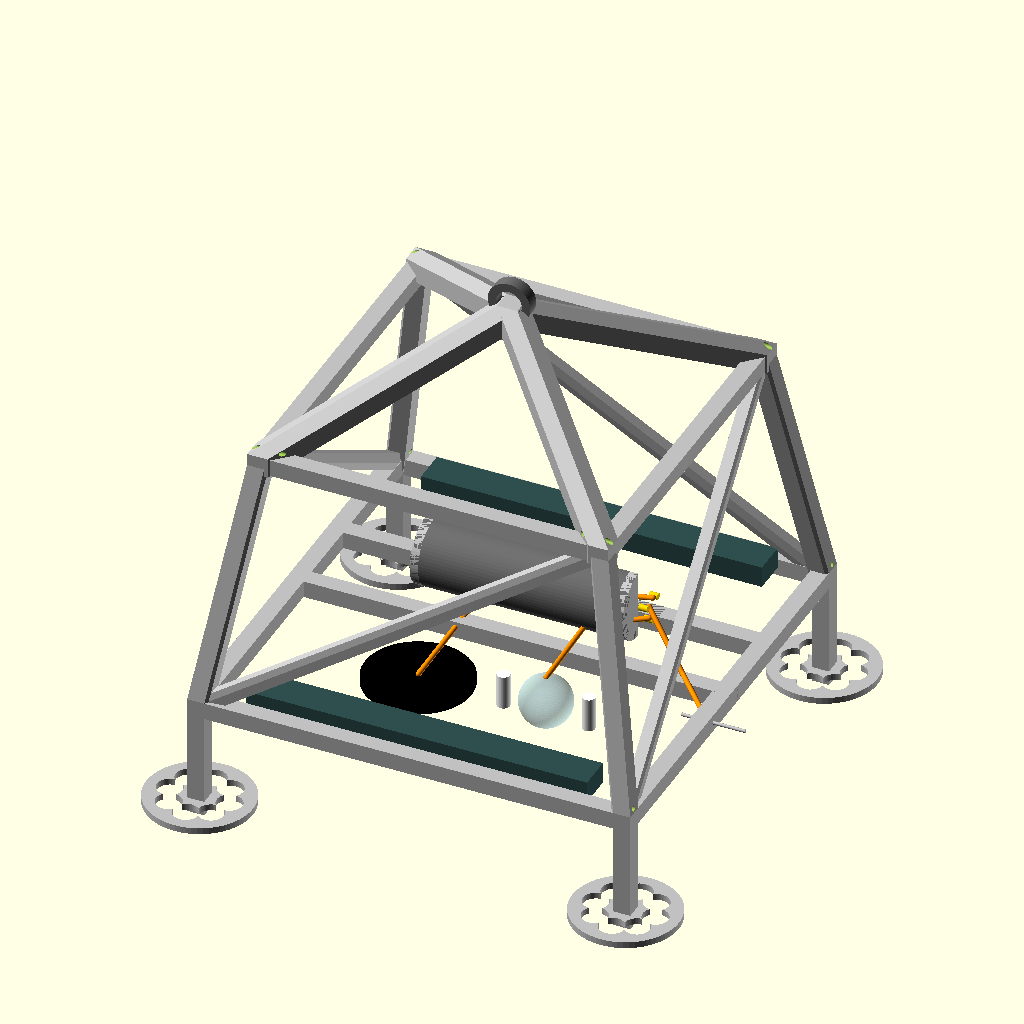
Cell 1: rendered with the file's own defaults.
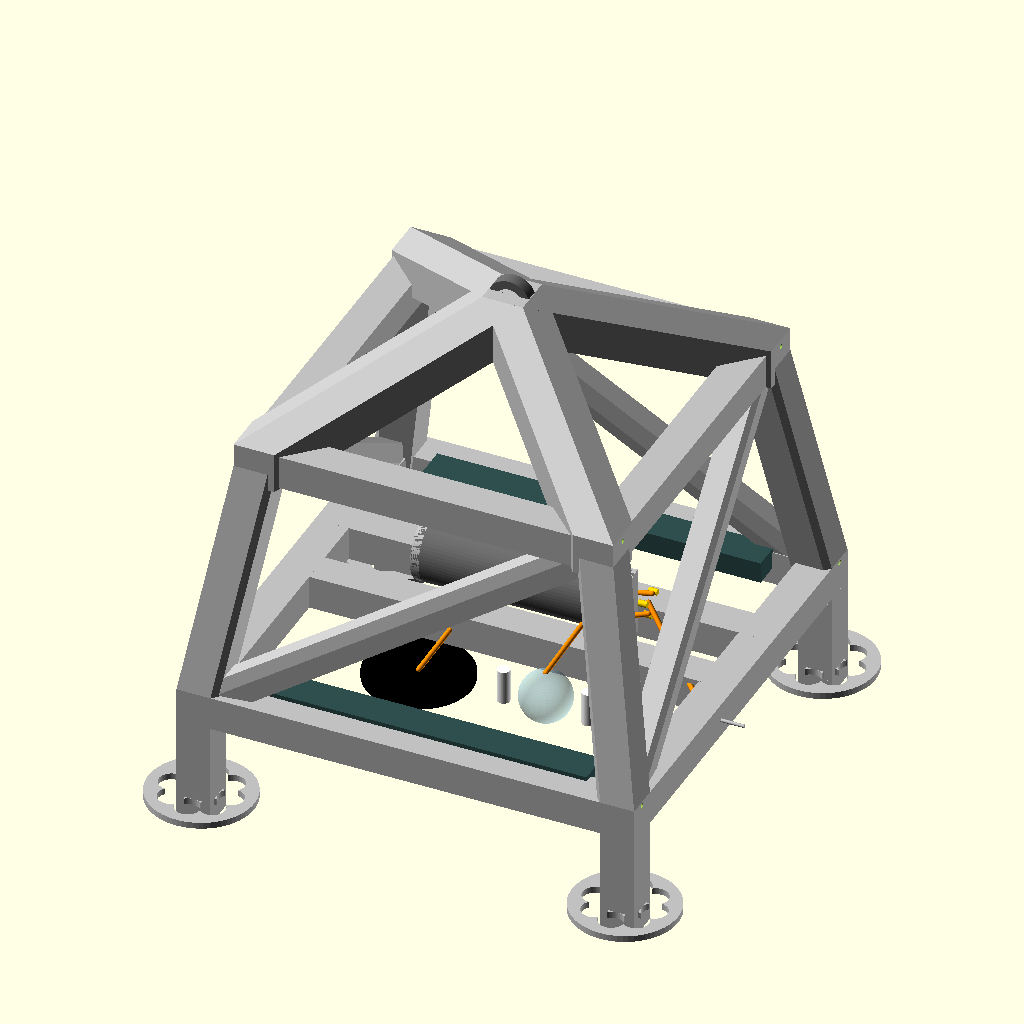
Cell 2 — w set to 80, the other parameters unchanged.
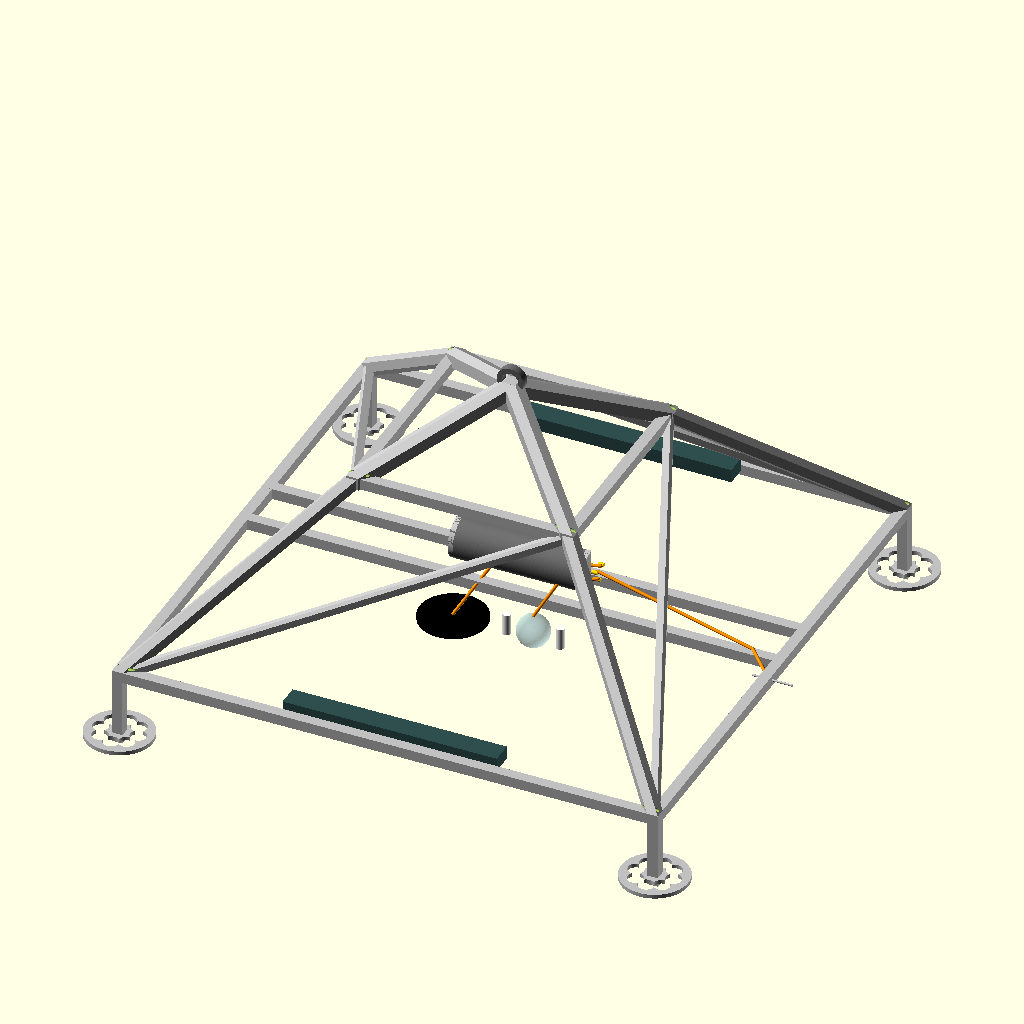
Cell 3 — L set to 2000, the other parameters unchanged.
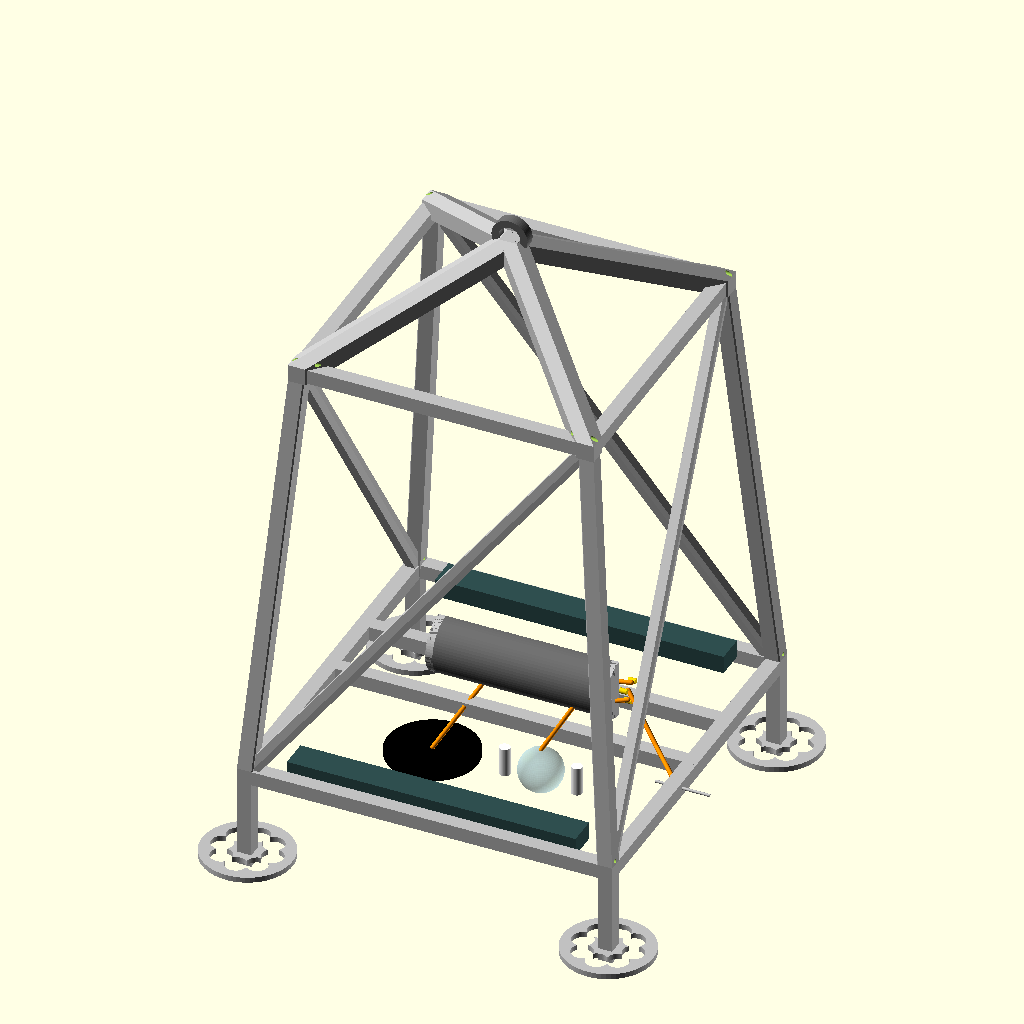
Cell 4 — H set to 1200, the other parameters unchanged.
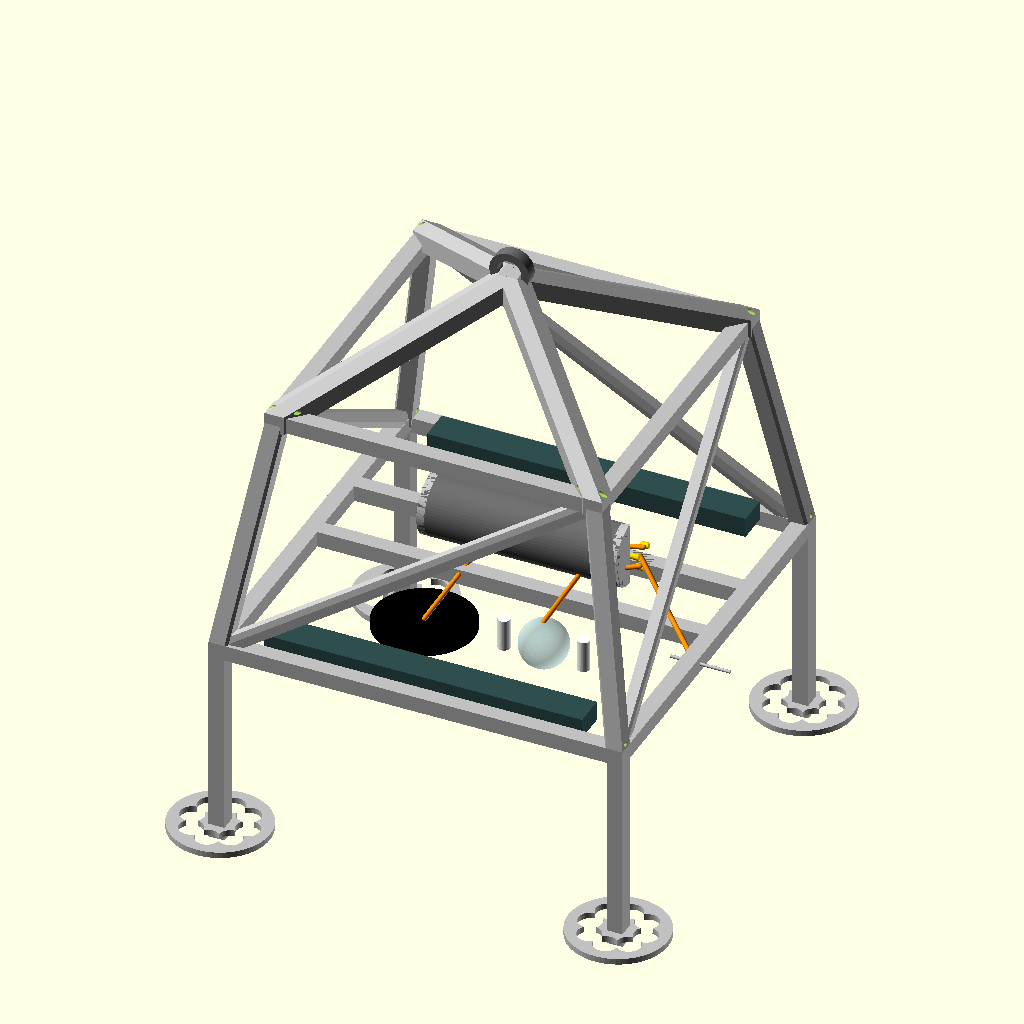
Cell 5 — h_leg set to 500, the other parameters unchanged.
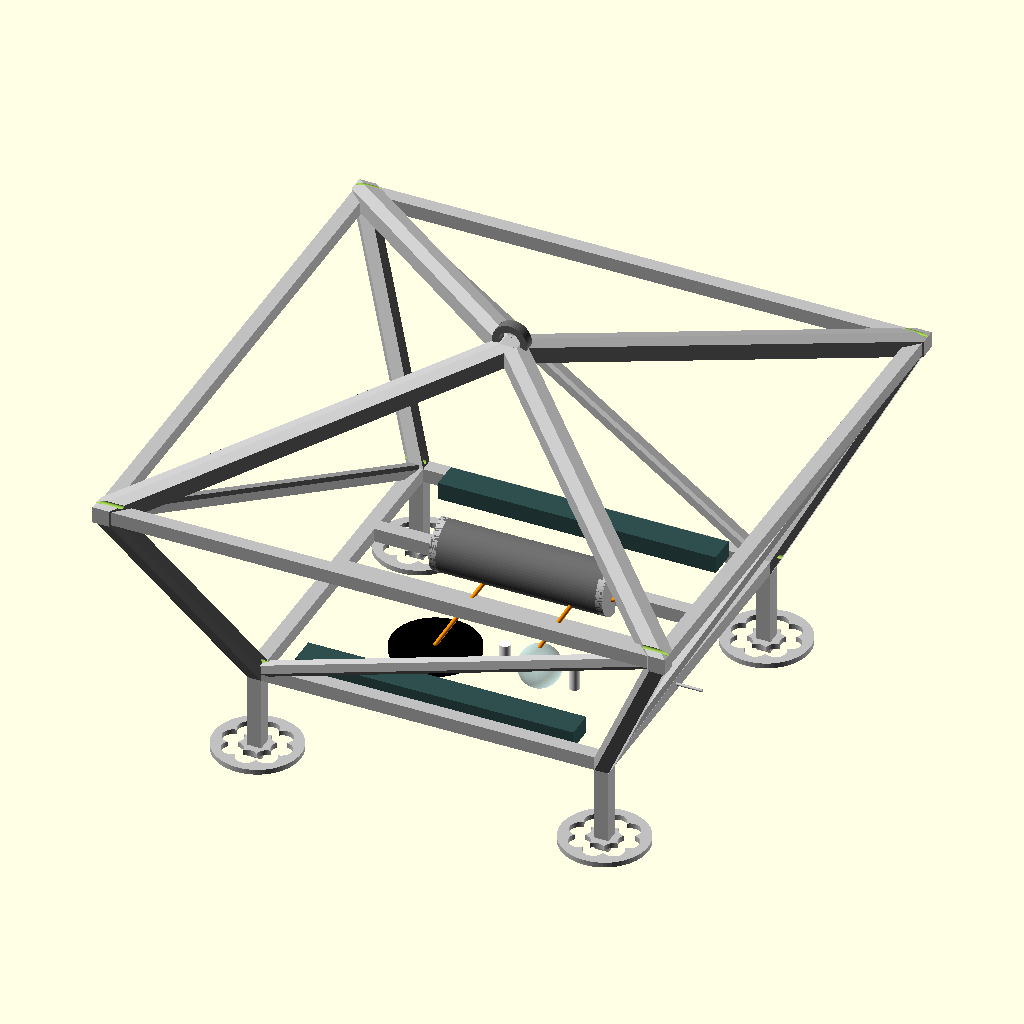
Cell 6: tL = 1600 (everything else at default).
All cells are drawn from the same view direction (rotation 55°, 0°, 25°, orthographic, colour scheme Cornfield), but the view is re-fitted for each cell, so position and scale can differ between cells as well as the parameter.
The OpenSCAD source (assets/vessel_schematics_cad/Payload carrier and lander schematics_26064.scad):
// ---------------------------------------------------------
// Tethered Deep-Sea Drop-Frame - Complete OpenSCAD Model
// (Battery operated, internal data logging, winch-deployed)
// ---------------------------------------------------------

$fn = 64; // High resolution rendering

// --- GLOBALS & DIMENSIONS ---
w = 40;            // Square tubing width (mm)
L = 1000;          // Frame base width (mm)
H = 600;           // Main frame height (Lowered for tether stability)
h_leg = 250;       // Mud legs height (mm)
tL = 800;          // Top platform width (mm)

// --- GEOMETRIC POINTS ---
// Mud feet locations (Z=0)
l00 = [-L/2, -L/2, 0]; l10 = [ L/2, -L/2, 0]; l11 = [ L/2, L/2, 0]; l01 = [-L/2, L/2, 0];

// Main chassis base (Z=h_leg)
b00 = [-L/2, -L/2, h_leg]; b10 = [ L/2, -L/2, h_leg]; 
b11 = [ L/2,  L/2, h_leg]; b01 = [-L/2,  L/2, h_leg];

// Main chassis top platform
t00 = [-tL/2, -tL/2, h_leg+H]; t10 = [ tL/2, -tL/2, h_leg+H];
t11 = [ tL/2,  tL/2, h_leg+H]; t01 = [-tL/2,  tL/2, h_leg+H];

// Apex Lifting Point
apex = [0, 0, h_leg+H+250];

// --- UTILITY MODULES ---
module strut(p1, p2, width) {
    color("silver")
    hull() {
        translate(p1) cube([width, width, width], center=true);
        translate(p2) cube([width, width, width], center=true);
    }
}

module cable(p1, p2, p3) {
    color("darkorange") {
        hull() { translate(p1) sphere(d=12); translate(p2) sphere(d=12); }
        hull() { translate(p2) sphere(d=12); translate(p3) sphere(d=12); }
    }
}

// --- MAIN COMPONENTS ---

// 1. Reinforced Chassis
module heavy_frame() {
    difference() {
        union() {
            // Legs to feet
            strut(l00, b00, w); strut(l10, b10, w); strut(l11, b11, w); strut(l01, b01, w);
            // Lower perimeter
            strut(b00, b10, w); strut(b10, b11, w); strut(b11, b01, w); strut(b01, b00, w);
            // Upper perimeter
            strut(t00, t10, w); strut(t10, t11, w); strut(t11, t01, w); strut(t01, t00, w);
            // Vertical pillars
            strut(b00, t00, w); strut(b10, t10, w); strut(b11, t11, w); strut(b01, t01, w);
            // Diagonal bracing (tension members)
            strut(b00, t10, w/1.5); strut(b10, t11, w/1.5); 
            strut(b11, t01, w/1.5); strut(b01, t00, w/1.5);
            // Internal payload mounting rails
            strut([-L/2, 200, h_leg], [L/2, 200, h_leg], w);
            strut([-L/2, 0, h_leg], [L/2, 0, h_leg], w);
            // Triangulated A-Frame Lifting Bridle
            strut(t00, apex, w*1.2); strut(t10, apex, w*1.2);
            strut(t11, apex, w*1.2); strut(t01, apex, w*1.2);
        }
        // Weep holes for free-flooding
        for (p = [b00, b10, b11, b01, t00, t10, t11, t01]) {
            translate(p + [0,0,30]) rotate([0,90,0]) cylinder(h=w*3, d=12, center=true);
        }
    }
}

// 2. Mud Feet (Geometric anti-suction)
module mud_feet() {
    color("silver")
    for (pos = [l00, l10, l11, l01]) {
        translate(pos) {
            difference() {
                cylinder(h=15, d=250, center=false);
                for (a = [0:45:315]) {
                    rotate([0, 0, a]) translate([70, 0, -5]) cylinder(h=30, d=60);
                }
            }
        }
    }
}

// 3. Static Ballast (Bolted to bottom rails to keep tether taut)
module static_ballast() {
    color("darkslategray")
    for (y = [-L/2+60, L/2-60]) {
        translate([0, y, h_leg + 25])
        cube([800, 80, 50], center=true);
    }
}

// 4. Heavy-Duty Lifting Shackle
module lifting_shackle() {
    translate(apex + [0, 0, 30])
    rotate([90, 0, 0]) {
        color("dimgray") difference() {
            cylinder(h=30, d=100, center=true);
            cylinder(h=35, d=60, center=true);
            translate([0, -50, 0]) cube([110, 50, 40], center=true);
        }
        // Shackle Pin
        color("silver") translate([0, -20, 0]) cylinder(h=50, d=20, center=true);
    }
}

// 5. Electronics Housing (Battery, SD Logging, MCU, IMU)
module electronics_cylinder() {
    c_len = 500; c_od = 160; c_id = 120;
    
    translate([0, 100, h_leg + 100]) 
    rotate([0, 90, 0]) {
        // Main cylinder with cutaway
        color("dimgray") difference() {
            cylinder(h=c_len, d=c_od, center=true);
            cylinder(h=c_len + 10, d=c_id, center=true);
            translate([0, c_od/2, 0]) cube([c_od, c_od, c_len+20], center=true); // Cutaway
        }
        
        // End-caps with O-rings
        color("silver")
        for (z = [-c_len/2 + 25, c_len/2 - 25]) {
            translate([0, 0, z]) {
                difference() {
                    union() {
                        cylinder(h=50, d=c_id - 1, center=true);
                        translate([0, 0, (z > 0 ? 15 : -15)]) cylinder(h=20, d=c_od, center=true);
                    }
                    translate([0, c_od/2, 0]) cube([c_od, c_od, 100], center=true);
                }
            }
        }
        
        // Internal Sled (Dry payload)
        color("dodgerblue") translate([0, -15, 0]) cube([80, 5, c_len - 120], center=true);
        
        // Component Layout
        color("limegreen") translate([-15, 10, -120]) cube([40, 20, 100], center=true); // Battery
        color("purple") translate([15, 5, -20]) cube([30, 8, 60], center=true);     // MCU
        color("red") translate([15, 5, 40]) cube([20, 4, 30], center=true);         // MicroSD
        color("gold") translate([-15, 5, 60]) cube([15, 3, 15], center=true);       // IMU
    }
}

// 6. External Sensors & Cables
module sensors_and_cables() {
    // Pulse Induction (PI) Coil
    color("black") translate([-150, -150, h_leg - 50]) cylinder(h=15, d=250, center=true);
    
    // PT100 Probe
    color("silver") translate([L/2 + 20, -100, h_leg]) rotate([0, 90, 0]) cylinder(h=150, d=8, center=true);
    
    // Downward Camera & LEDs
    color("lightblue", 0.4) translate([150, -150, h_leg - 20]) sphere(d=120);
    color("black") translate([150, -150, h_leg - 20]) cylinder(h=60, d=40, center=true);
    color("white") for (dx = [50, 250]) translate([dx, -150, h_leg - 20]) cylinder(h=80, d=30, center=true);
    
    // Bulkhead Penetrators & Wiring
    color("gold") translate([275, 100, h_leg + 100]) rotate([0, 90, 0])
    for (a = [0, 120, 240]) {
        rotate([0, 0, a]) translate([30, 0, 0]) cylinder(h=20, d=15, center=true);
    }
    
    cable([-150, -150, h_leg - 40], [-100, 100, h_leg + 50], [280, 110, h_leg + 120]);
    cable([150, -150, h_leg + 40], [150, 50, h_leg + 50], [280, 90, h_leg + 80]);
    cable([L/2, -100, h_leg + 10], [L/2 - 100, 0, h_leg + 30], [280, 90, h_leg + 110]);
}

// --- ASSEMBLE MODEL ---
heavy_frame();
mud_feet();
static_ballast();
lifting_shackle();
electronics_cylinder();
sensors_and_cables();
Parameter table extracted from the source (name, type, default, range or options):
w: number, default 40
L: number, default 1000
H: number, default 600
h_leg: number, default 250
tL: number, default 800
